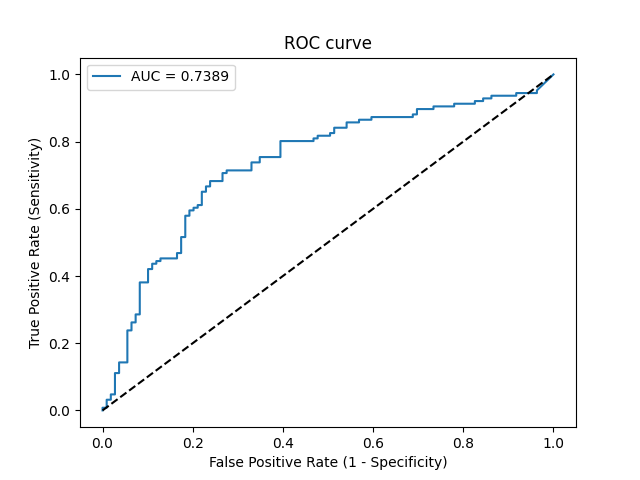

The file beside this chart, header and first rows:
Threshold, Sensitivity, Specificity, NPV, PPV
inf, 0.0, 1.0, 0.4638, 0
0.8668, 0.007937, 1.0, 0.4658, 1.0
0.8548, 0.007937, 0.9908, 0.4635, 0.5
0.8307, 0.03175, 0.9908, 0.4696, 0.8
0.8149, 0.03175, 0.9817, 0.4672, 0.6667
0.8103, 0.04762, 0.9817, 0.4714, 0.75
0.8078, 0.04762, 0.9725, 0.469, 0.6667
0.7825, 0.1111, 0.9725, 0.4862, 0.8235
0.7816, 0.1111, 0.9633, 0.4839, 0.7778
0.7733, 0.1429, 0.9633, 0.493, 0.8182
0.7698, 0.1429, 0.945, 0.4882, 0.75
0.7425, 0.2381, 0.945, 0.5176, 0.8333
0.7373, 0.2381, 0.9358, 0.5152, 0.8108
0.734, 0.2619, 0.9358, 0.5231, 0.825
0.7322, 0.2619, 0.9266, 0.5206, 0.8049
0.7284, 0.2857, 0.9266, 0.5288, 0.8182
0.7269, 0.2857, 0.9174, 0.5263, 0.8
0.7096, 0.381, 0.9174, 0.5618, 0.8421
0.7081, 0.381, 0.8991, 0.5568, 0.8136
0.6963, 0.4206, 0.8991, 0.5731, 0.8281
0.696, 0.4206, 0.8899, 0.5706, 0.8154
0.6942, 0.4365, 0.8899, 0.5774, 0.8209
0.6919, 0.4365, 0.8807, 0.5749, 0.8088
0.6916, 0.4444, 0.8807, 0.5783, 0.8116
0.6915, 0.4444, 0.8716, 0.5758, 0.8
0.6869, 0.4524, 0.8716, 0.5793, 0.8028
0.679, 0.4524, 0.8349, 0.5687, 0.76
0.6774, 0.4683, 0.8349, 0.5759, 0.7662
0.6756, 0.4683, 0.8257, 0.5732, 0.7564
0.6648, 0.5159, 0.8257, 0.596, 0.7738
0.6635, 0.5159, 0.8165, 0.5933, 0.7647
0.6521, 0.5794, 0.8165, 0.6268, 0.7849
0.651, 0.5794, 0.8073, 0.6241, 0.7766
0.6485, 0.5952, 0.8073, 0.6331, 0.7812
0.647, 0.5952, 0.7982, 0.6304, 0.7732
0.6427, 0.6032, 0.7982, 0.635, 0.7755
0.642, 0.6032, 0.789, 0.6324, 0.7677
0.6412, 0.6111, 0.789, 0.637, 0.77
0.6402, 0.6111, 0.7798, 0.6343, 0.7624
0.626, 0.6508, 0.7798, 0.6589, 0.7736
0.6242, 0.6508, 0.7706, 0.6562, 0.7664
0.619, 0.6667, 0.7706, 0.6667, 0.7706
0.6187, 0.6667, 0.7615, 0.664, 0.7636
0.6152, 0.6825, 0.7615, 0.6748, 0.7679
0.6082, 0.6825, 0.7339, 0.6667, 0.7478
0.6049, 0.7063, 0.7339, 0.6838, 0.7542
0.6041, 0.7063, 0.7248, 0.681, 0.7479
0.6037, 0.7143, 0.7248, 0.687, 0.75
0.5967, 0.7143, 0.6697, 0.6697, 0.7143
0.5871, 0.7381, 0.6697, 0.6887, 0.7209
0.5851, 0.7381, 0.6514, 0.6827, 0.7099
0.5839, 0.754, 0.6514, 0.6961, 0.7143
0.5773, 0.754, 0.6055, 0.6804, 0.6884
0.5726, 0.8016, 0.6055, 0.7253, 0.7014
0.5633, 0.8016, 0.5321, 0.6988, 0.6645
0.5631, 0.8095, 0.5321, 0.7073, 0.6667
0.5608, 0.8095, 0.5229, 0.7037, 0.6623
0.5608, 0.8175, 0.5229, 0.7125, 0.6645
0.557, 0.8175, 0.4954, 0.7013, 0.6519
0.554, 0.8254, 0.4954, 0.7105, 0.6541
... 27 more rows
